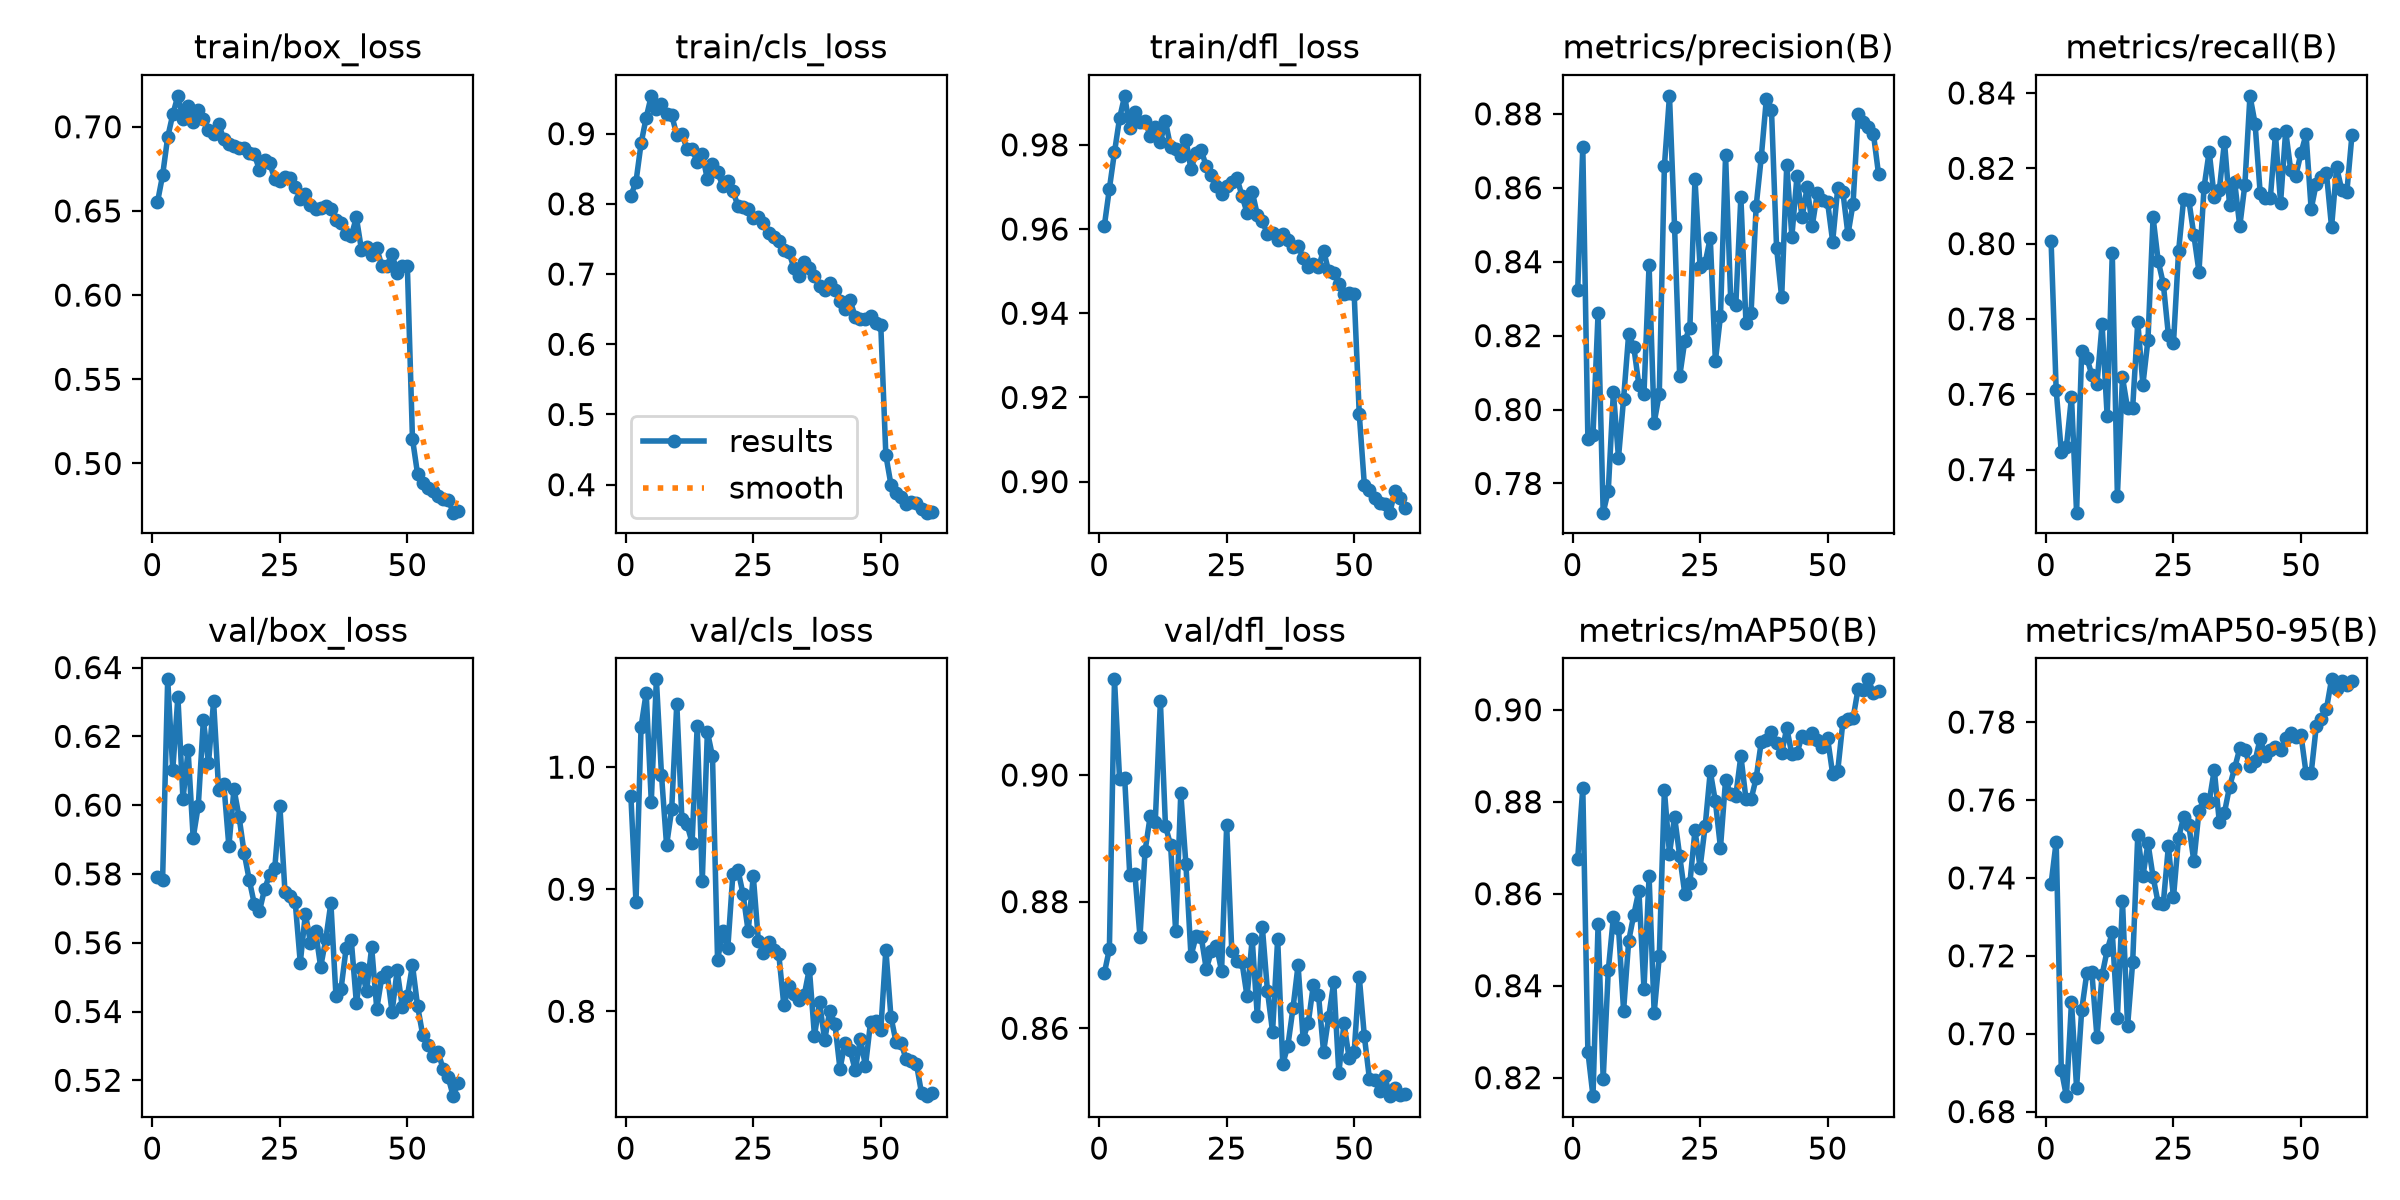

The data file committed next to this chart (first rows):
epoch, time, train/box_loss, train/cls_loss, train/dfl_loss, metrics/precision(B), metrics/recall(B), metrics/mAP50(B), metrics/mAP50-95(B), val/box_loss, val/cls_loss, val/dfl_loss, lr/pg0, lr/pg1, lr/pg2
1, 106.5, 0.6552, 0.8115, 0.9607, 0.8322, 0.8007, 0.8676, 0.7385, 0.579, 0.976, 0.8687, 0.0001142, 0.0001142, 0.0001142
2, 127.6, 0.6711, 0.8314, 0.9696, 0.8709, 0.7611, 0.883, 0.7493, 0.5783, 0.8896, 0.8725, 0.0002254, 0.0002254, 0.0002254
3, 156.3, 0.6938, 0.8861, 0.9783, 0.792, 0.7447, 0.8257, 0.6908, 0.6366, 1.033, 0.9151, 0.0003328, 0.0003328, 0.0003328
4, 175.7, 0.7073, 0.9228, 0.9863, 0.7931, 0.746, 0.816, 0.684, 0.6103, 1.061, 0.8993, 0.0003279, 0.0003279, 0.0003279
5, 192.9, 0.7184, 0.9539, 0.9916, 0.8261, 0.7593, 0.8533, 0.7081, 0.6315, 0.9718, 0.8995, 0.0003222, 0.0003222, 0.0003222
6, 210.5, 0.7046, 0.9358, 0.9839, 0.7721, 0.7286, 0.8197, 0.6861, 0.6017, 1.072, 0.8842, 0.0003165, 0.0003165, 0.0003165
7, 227.7, 0.7123, 0.9427, 0.9879, 0.7781, 0.7715, 0.8434, 0.706, 0.6159, 0.9939, 0.8844, 0.0003108, 0.0003108, 0.0003108
8, 245.1, 0.7029, 0.928, 0.9854, 0.8048, 0.7697, 0.8549, 0.7155, 0.5905, 0.9361, 0.8745, 0.0003052, 0.0003052, 0.0003052
9, 262.4, 0.71, 0.9263, 0.9857, 0.787, 0.7651, 0.8527, 0.7157, 0.5998, 0.9653, 0.888, 0.0002995, 0.0002995, 0.0002995
10, 278.6, 0.7046, 0.8984, 0.9821, 0.8029, 0.7628, 0.8346, 0.6991, 0.6248, 1.052, 0.8935, 0.0002938, 0.0002938, 0.0002938
11, 299.7, 0.6981, 0.8999, 0.9843, 0.8205, 0.7786, 0.8498, 0.715, 0.6122, 0.9575, 0.8926, 0.0002881, 0.0002881, 0.0002881
12, 317.3, 0.6958, 0.8784, 0.9807, 0.8169, 0.7541, 0.8554, 0.7215, 0.6301, 0.9533, 0.9116, 0.0002824, 0.0002824, 0.0002824
13, 334.1, 0.7017, 0.8778, 0.9856, 0.8067, 0.7974, 0.8607, 0.726, 0.6044, 0.9381, 0.8919, 0.0002767, 0.0002767, 0.0002767
14, 351.1, 0.6925, 0.8603, 0.9795, 0.8043, 0.7331, 0.8394, 0.704, 0.6063, 1.033, 0.889, 0.000271, 0.000271, 0.000271
15, 372.4, 0.69, 0.8708, 0.9791, 0.8391, 0.7645, 0.8638, 0.734, 0.588, 0.9069, 0.8753, 0.0002653, 0.0002653, 0.0002653
16, 394.4, 0.6884, 0.8349, 0.9774, 0.7964, 0.7562, 0.8341, 0.7019, 0.6047, 1.029, 0.8971, 0.0002596, 0.0002596, 0.0002596
17, 416.5, 0.6872, 0.857, 0.9813, 0.8042, 0.7565, 0.8464, 0.7184, 0.5966, 1.009, 0.886, 0.0002539, 0.0002539, 0.0002539
18, 438.2, 0.6875, 0.8451, 0.9742, 0.8658, 0.7793, 0.8825, 0.7509, 0.586, 0.8417, 0.8714, 0.0002482, 0.0002482, 0.0002482
19, 457.7, 0.6846, 0.8261, 0.978, 0.8849, 0.7625, 0.8687, 0.7404, 0.5782, 0.8659, 0.8746, 0.0002425, 0.0002425, 0.0002425
20, 474.6, 0.6836, 0.8332, 0.9787, 0.8493, 0.7745, 0.8767, 0.7489, 0.5712, 0.8516, 0.8744, 0.0002368, 0.0002368, 0.0002368
21, 491.5, 0.6743, 0.8186, 0.975, 0.809, 0.807, 0.8682, 0.7402, 0.5692, 0.9123, 0.8694, 0.0002312, 0.0002312, 0.0002312
22, 519.5, 0.6801, 0.7968, 0.9729, 0.8185, 0.7954, 0.86, 0.7335, 0.5756, 0.9158, 0.8721, 0.0002255, 0.0002255, 0.0002255
23, 546.8, 0.6784, 0.7953, 0.9701, 0.8222, 0.7894, 0.8623, 0.7334, 0.5798, 0.8958, 0.873, 0.0002198, 0.0002198, 0.0002198
24, 574.4, 0.669, 0.7925, 0.9683, 0.8623, 0.7758, 0.8738, 0.7481, 0.5817, 0.8656, 0.869, 0.0002141, 0.0002141, 0.0002141
25, 591.8, 0.6677, 0.7796, 0.9703, 0.8385, 0.7736, 0.8657, 0.735, 0.5997, 0.9108, 0.8921, 0.0002084, 0.0002084, 0.0002084
26, 609.5, 0.6701, 0.7814, 0.9712, 0.8397, 0.7979, 0.8747, 0.7503, 0.5748, 0.8577, 0.8722, 0.0002027, 0.0002027, 0.0002027
27, 626.3, 0.6694, 0.7722, 0.9721, 0.8465, 0.8119, 0.8866, 0.7556, 0.5736, 0.848, 0.8706, 0.000197, 0.000197, 0.000197
28, 643.1, 0.6643, 0.7592, 0.9679, 0.8131, 0.8116, 0.8801, 0.7536, 0.572, 0.8567, 0.8704, 0.0001913, 0.0001913, 0.0001913
29, 660, 0.6572, 0.7534, 0.9638, 0.8253, 0.8023, 0.87, 0.7443, 0.5542, 0.85, 0.865, 0.0001856, 0.0001856, 0.0001856
30, 676.7, 0.66, 0.7468, 0.9689, 0.8687, 0.7925, 0.8847, 0.7572, 0.5684, 0.8468, 0.8741, 0.0001799, 0.0001799, 0.0001799
31, 693.8, 0.6534, 0.7341, 0.9635, 0.8299, 0.815, 0.8818, 0.7603, 0.56, 0.8048, 0.862, 0.0001742, 0.0001742, 0.0001742
32, 711, 0.6514, 0.731, 0.9618, 0.8282, 0.8244, 0.8813, 0.7596, 0.5633, 0.8208, 0.8759, 0.0001685, 0.0001685, 0.0001685
33, 728.7, 0.6515, 0.708, 0.9588, 0.8575, 0.8124, 0.89, 0.7677, 0.553, 0.8144, 0.8659, 0.0001628, 0.0001628, 0.0001628
34, 746, 0.6527, 0.6967, 0.9589, 0.8233, 0.8144, 0.8806, 0.7542, 0.5609, 0.8091, 0.8595, 0.0001571, 0.0001571, 0.0001571
35, 763, 0.6514, 0.7177, 0.9574, 0.8261, 0.8271, 0.8805, 0.7568, 0.5716, 0.8135, 0.8741, 0.0001515, 0.0001515, 0.0001515
36, 787.3, 0.6445, 0.708, 0.9588, 0.8551, 0.8102, 0.8851, 0.7634, 0.5444, 0.8348, 0.8544, 0.0001458, 0.0001458, 0.0001458
37, 816.9, 0.643, 0.6968, 0.9574, 0.8683, 0.8164, 0.893, 0.7682, 0.5466, 0.7799, 0.8572, 0.0001401, 0.0001401, 0.0001401
38, 845.5, 0.6365, 0.6837, 0.9557, 0.8841, 0.8046, 0.8934, 0.7732, 0.5585, 0.8073, 0.8631, 0.0001344, 0.0001344, 0.0001344
39, 874.1, 0.6352, 0.6777, 0.956, 0.8812, 0.8156, 0.8951, 0.7729, 0.5608, 0.7763, 0.87, 0.0001287, 0.0001287, 0.0001287
40, 901.6, 0.6461, 0.6876, 0.9531, 0.8438, 0.8392, 0.8928, 0.7688, 0.5425, 0.8005, 0.8583, 0.000123, 0.000123, 0.000123
41, 931.4, 0.6269, 0.6772, 0.951, 0.8303, 0.8319, 0.8905, 0.77, 0.5525, 0.7899, 0.8609, 0.0001173, 0.0001173, 0.0001173
42, 955.2, 0.6284, 0.6621, 0.9516, 0.8663, 0.8135, 0.896, 0.7758, 0.5459, 0.7529, 0.8668, 0.0001116, 0.0001116, 0.0001116
43, 980.7, 0.624, 0.6502, 0.951, 0.8468, 0.8122, 0.8903, 0.7712, 0.5586, 0.7741, 0.8653, 0.0001059, 0.0001059, 0.0001059
44, 997.9, 0.6278, 0.6624, 0.9549, 0.8631, 0.8122, 0.8906, 0.7727, 0.5408, 0.7681, 0.8563, 0.0001002, 0.0001002, 0.0001002
45, 1025, 0.6174, 0.6388, 0.9499, 0.852, 0.829, 0.8943, 0.7736, 0.5501, 0.7515, 0.8617, 9.453e-05, 9.453e-05, 9.453e-05
46, 1051, 0.6174, 0.6366, 0.9495, 0.8601, 0.8108, 0.8938, 0.7729, 0.5516, 0.7774, 0.8673, 8.88375e-05, 8.88375e-05, 8.88375e-05
47, 1081, 0.6245, 0.6353, 0.947, 0.8497, 0.8299, 0.895, 0.7759, 0.5398, 0.7551, 0.8529, 8.3145e-05, 8.3145e-05, 8.3145e-05
48, 1111, 0.6132, 0.6398, 0.9446, 0.8586, 0.8194, 0.8934, 0.7771, 0.552, 0.7912, 0.8608, 7.74525e-05, 7.74525e-05, 7.74525e-05
49, 1140, 0.6171, 0.6305, 0.9449, 0.8566, 0.8181, 0.8919, 0.7763, 0.5414, 0.7917, 0.8554, 7.176e-05, 7.176e-05, 7.176e-05
50, 1169, 0.6172, 0.6274, 0.9446, 0.8561, 0.824, 0.8938, 0.7767, 0.5444, 0.7842, 0.8562, 6.60675e-05, 6.60675e-05, 6.60675e-05
51, 1208, 0.5147, 0.442, 0.916, 0.8454, 0.829, 0.8861, 0.7669, 0.5535, 0.8505, 0.8681, 6.0375e-05, 6.0375e-05, 6.0375e-05
52, 1236, 0.4938, 0.4, 0.8992, 0.86, 0.8092, 0.8868, 0.7669, 0.5416, 0.7954, 0.8587, 5.46825e-05, 5.46825e-05, 5.46825e-05
53, 1263, 0.4885, 0.3876, 0.898, 0.8589, 0.816, 0.8973, 0.7789, 0.5332, 0.7747, 0.852, 4.899e-05, 4.899e-05, 4.899e-05
54, 1280, 0.4854, 0.3819, 0.8961, 0.8474, 0.8177, 0.8979, 0.7808, 0.5302, 0.7736, 0.8519, 4.32975e-05, 4.32975e-05, 4.32975e-05
55, 1297, 0.4836, 0.372, 0.895, 0.8557, 0.8186, 0.8982, 0.7834, 0.5271, 0.7605, 0.8501, 3.7605e-05, 3.7605e-05, 3.7605e-05
56, 1315, 0.4806, 0.3757, 0.8946, 0.8799, 0.8044, 0.9046, 0.791, 0.5284, 0.7595, 0.8524, 3.19125e-05, 3.19125e-05, 3.19125e-05
57, 1332, 0.4788, 0.3734, 0.8926, 0.8777, 0.8202, 0.9044, 0.7885, 0.5233, 0.7568, 0.8493, 2.622e-05, 2.622e-05, 2.622e-05
58, 2085, 0.4786, 0.3659, 0.8978, 0.8766, 0.8143, 0.9066, 0.7906, 0.5209, 0.7327, 0.8505, 2.05275e-05, 2.05275e-05, 2.05275e-05
59, 2101, 0.4708, 0.3602, 0.8961, 0.8745, 0.8137, 0.9036, 0.7896, 0.5154, 0.7304, 0.8494, 1.4835e-05, 1.4835e-05, 1.4835e-05
60, 2114, 0.4719, 0.3609, 0.8937, 0.8637, 0.8288, 0.9042, 0.7905, 0.5194, 0.733, 0.8496, 9.1425e-06, 9.1425e-06, 9.1425e-06
